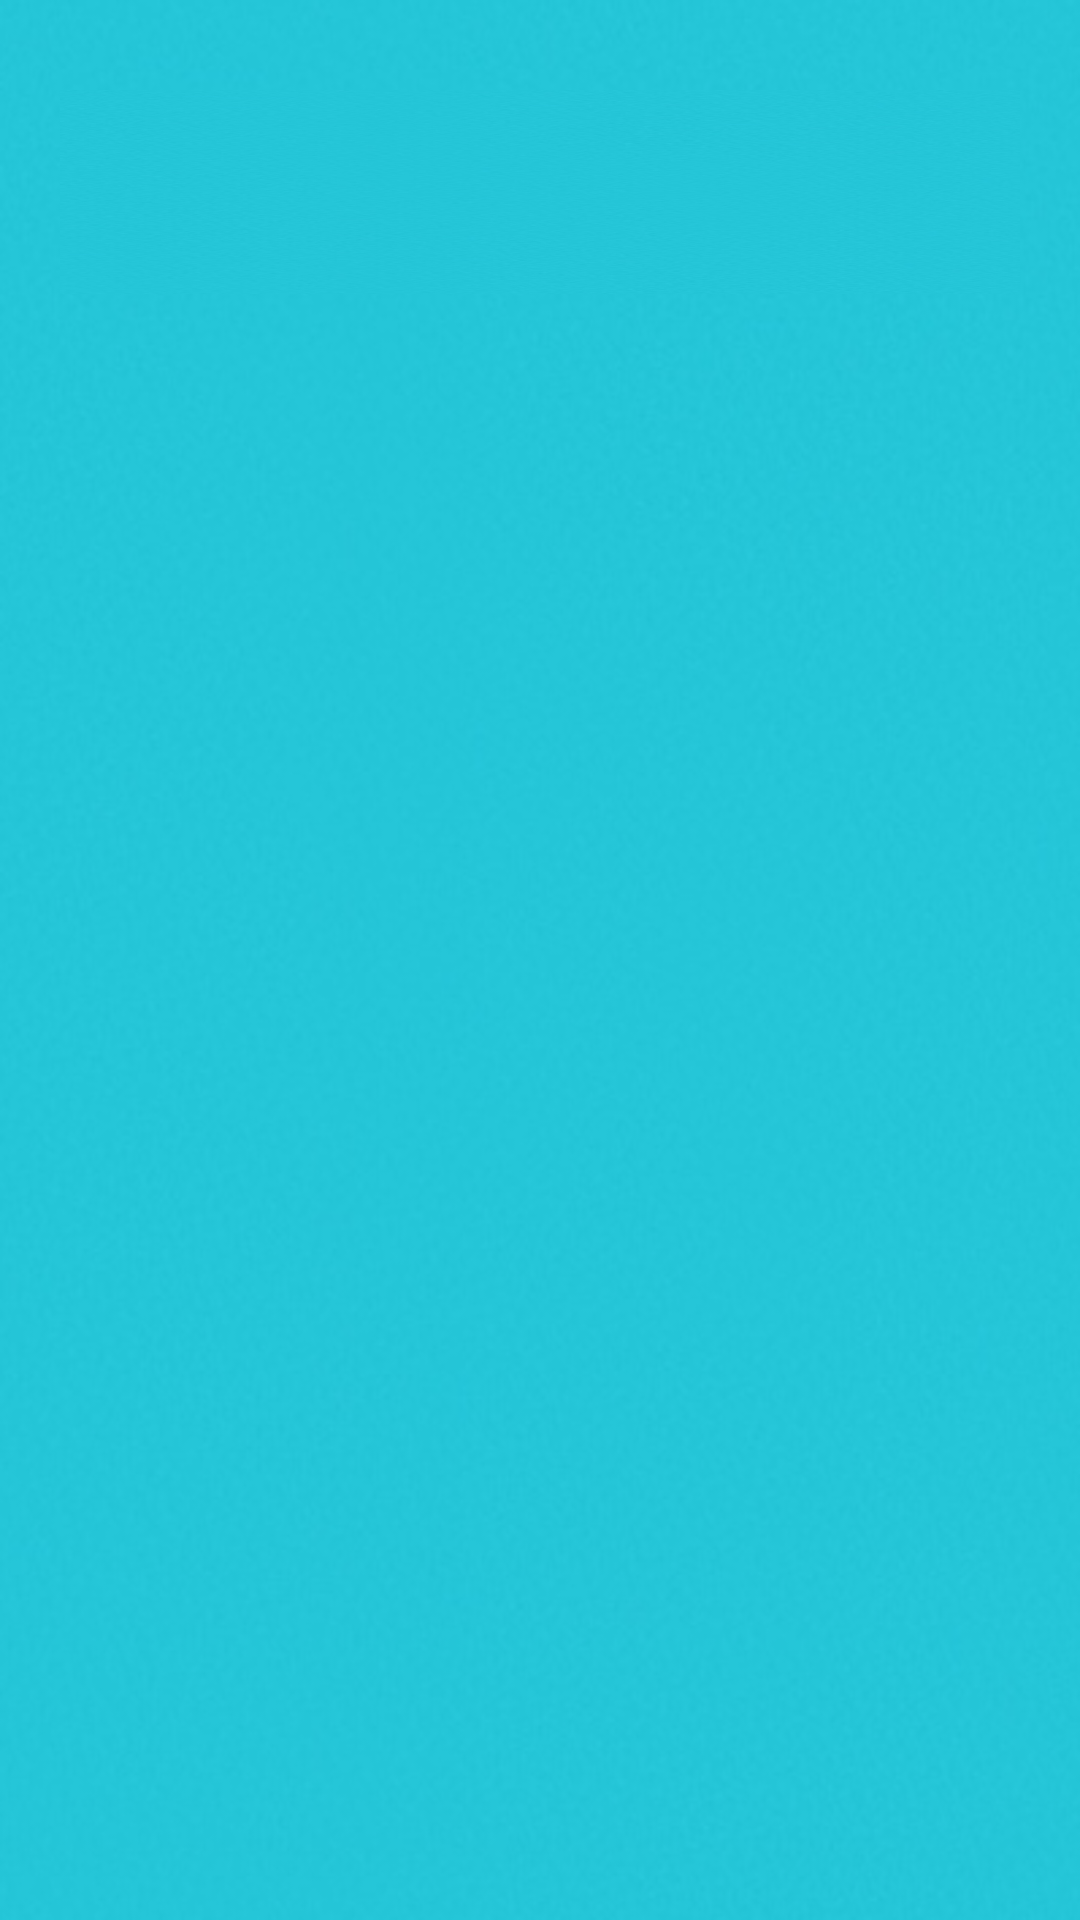

This screen was rendered from an Android layout file. Write that file and the resources it references.
<!-- AndroidManifest.xml: application theme Theme.MyDrivers -->
<!-- res/layout/activity_authentication.xml -->
<?xml version="1.0" encoding="utf-8"?>
<RelativeLayout xmlns:android="http://schemas.android.com/apk/res/android"
    xmlns:app="http://schemas.android.com/apk/res-auto"
    xmlns:tools="http://schemas.android.com/tools"
    android:id="@+id/main"
    android:layout_width="match_parent"
    android:layout_height="match_parent"
    android:background="@drawable/bg"
    tools:context=".Activities.Authentication">

    <com.google.android.material.tabs.TabLayout
        android:id="@+id/tab_layout"
        android:layout_width="match_parent"
        android:layout_height="68dp"
        android:layout_marginTop="30dp"
        android:layout_marginStart="20dp"
        android:layout_marginEnd="20dp"
        app:tabIndicatorColor="@color/orange"
        android:background="@drawable/bg"
        app:tabSelectedTextColor="@color/black"/>

    <androidx.viewpager.widget.ViewPager
        android:id="@+id/view_pager"
        android:layout_width="match_parent"
        android:layout_height="match_parent"
        android:layout_below="@+id/tab_layout"
        android:layout_margin="20dp"/>

</RelativeLayout>
<!-- resources referenced by this layout -->
<resources>
  <color name="black">#FF000000</color>
  <color name="orange">#E78F81</color>
  <!-- drawable bg: png bitmap (drawable, 142187 bytes) -->
  <style name="Theme.MyDrivers" parent="Theme.MaterialComponents.Light.NoActionBar">
          
          <item name="colorPrimary">@color/purple_500</item>
          <item name="colorPrimaryVariant">@color/purple_700</item>
          <item name="colorOnPrimary">@color/white</item>
          
          <item name="colorSecondary">@color/teal_200</item>
          <item name="colorSecondaryVariant">@color/teal_700</item>
          <item name="colorOnSecondary">@color/black</item>
          
          <item name="android:statusBarColor">?attr/colorPrimaryVariant</item>
          
      </style>
  <color name="purple_500">#FF6200EE</color>
  <color name="purple_700">#FF3700B3</color>
  <color name="white">#FFFFFF</color>
  <color name="teal_200">#FF03DAC5</color>
  <color name="teal_700">#FF018786</color>
</resources>
